Run: headless pygame with SDL's dummy video driver; simulated clock (each Clock.tick advances the game by its frame time, no real sleeping); random seed 0; keys injected as events and as key.get_pressed() state; no mouse input.
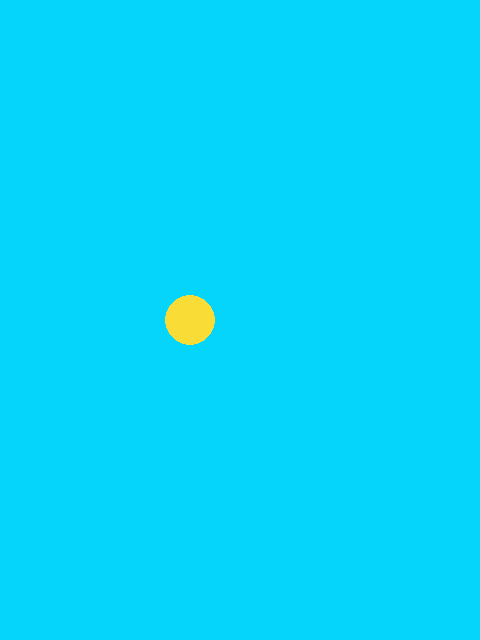
Frame 1 of 4 · flips 1–60 · no input
Frame 2 of 4 · flips 61–180 · tapped SPACE, RETURN · held RIGHT (→), D · screen unchanged from frame 1, image omitted
Frame 3 of 4 · flips 181–300 · held DOWN (↓), S · screen unchanged from frame 2, image omitted
Frame 4 of 4 · flips 301–420 · held LEFT (←), A, UP (↑), W · screen unchanged from frame 3, image omitted

The pygame program that drew these frames:

import pygame

# make bird class
class Bird:
    def __init__(self):
        self.x_velocity = 0
        self.y_velocity = 0
        self.x_coord = 0
        self.y_coord = 0
        self.distance_from_pipe = 0
        self.color = (249, 220, 53)
        self.radius = 25
        # i forgot one of the variables we talked about

# make obstacle class constructor 

# ------------- game code -------------
# setup window and basic game items
background_colour = (5, 213, 250) 
window = pygame.display.set_mode((480, 640)) 

pygame.display.set_caption('Bryce & Ruben: Flappy Bird') 
  
window.fill(background_colour) 
  
pygame.display.update() 
  
# Variable to keep our game loop running 
running = True

# setup bird object
bird = Bird()

# set screen position 
w, h = pygame.display.get_surface().get_size()
bird.xcoord = w / 2 - 50
bird.ycoord = h / 2

# game loop 
while running: 
    
# for loop through the event queue   
    for event in pygame.event.get(): 
      
        if event.type == pygame.QUIT: 
            running = False

        if event.type == pygame.KEYDOWN:
            print("keypress!")

    # keys = pygame.key.get_pressed() 
    # if keys[pygame.K_SPACE]:
    #     print("space bar!")
    pygame.draw.circle(window, bird.color, (bird.xcoord, bird.ycoord), bird.radius)
    pygame.display.update()
